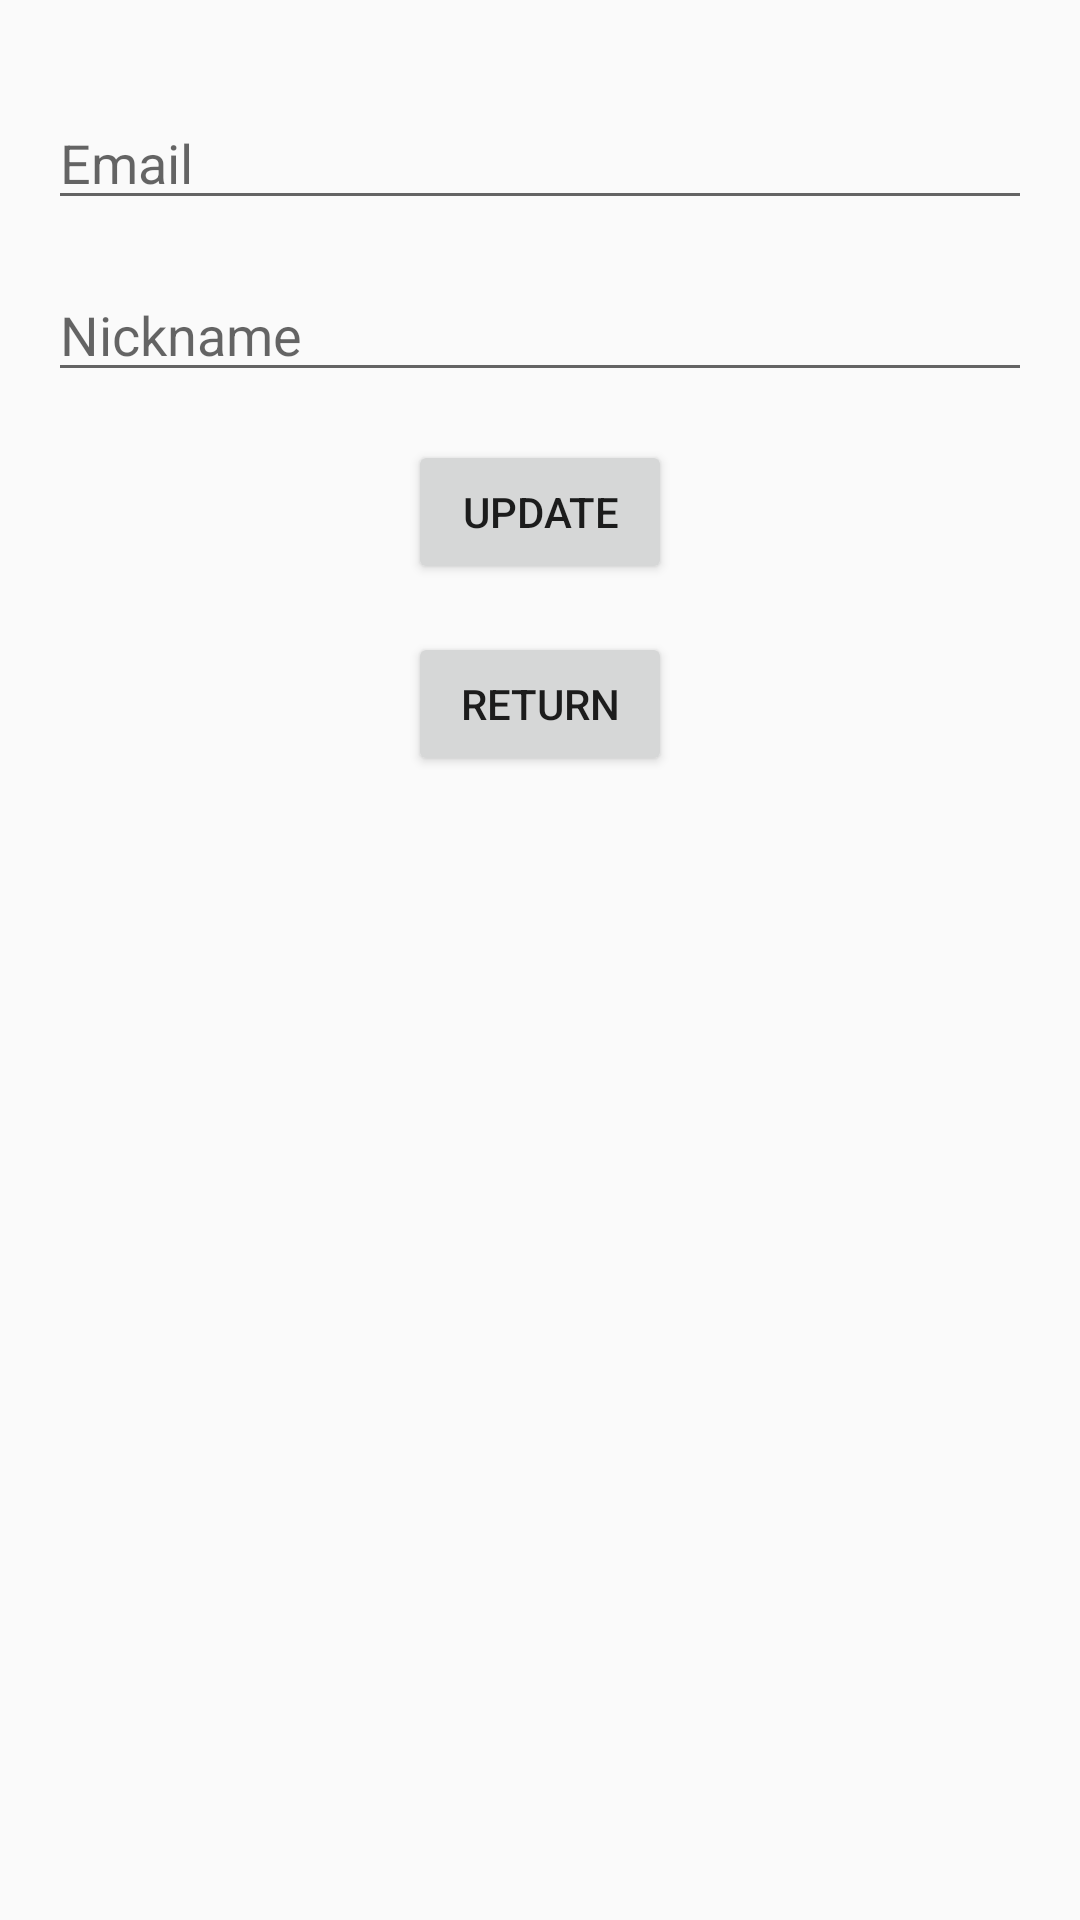

Layout XML and referenced resources for this Android screen:
<!-- AndroidManifest.xml: application theme Theme.Lb5 -->
<!-- res/layout/update_activity_profile.xml -->
<?xml version="1.0" encoding="utf-8"?>
<RelativeLayout xmlns:android="http://schemas.android.com/apk/res/android"
    android:layout_width="match_parent"
    android:layout_height="match_parent"
    android:padding="16dp">

    <EditText
        android:id="@+id/email"
        android:layout_width="match_parent"
        android:layout_height="wrap_content"
        android:hint="@string/email"
        android:inputType="textEmailAddress"
        android:layout_marginTop="16dp" />

    <EditText
        android:id="@+id/nickname"
        android:layout_width="match_parent"
        android:layout_height="wrap_content"
        android:hint="@string/nickname"
        android:layout_below="@id/email"
        android:layout_marginTop="16dp" />

    <Button
        android:id="@+id/updateProfileButton"
        android:layout_width="wrap_content"
        android:layout_height="wrap_content"
        android:text="@string/update"
        android:layout_below="@id/nickname"
        android:layout_centerHorizontal="true"
        android:layout_marginTop="16dp" />

    <Button
        android:id="@+id/toProfile"
        android:layout_width="wrap_content"
        android:layout_height="wrap_content"
        android:text="@string/returnto"
        android:layout_below="@id/updateProfileButton"
        android:layout_centerHorizontal="true"
        android:layout_marginTop="16dp" />

</RelativeLayout>
<!-- resources referenced by this layout -->
<resources>
  <string name="email">Email</string>
  <string name="nickname">Nickname</string>
  <string name="returnto">Return</string>
  <string name="update">Update</string>
  <style name="Theme.Lb5" parent="android:Theme.Material.Light.NoActionBar" />
</resources>
